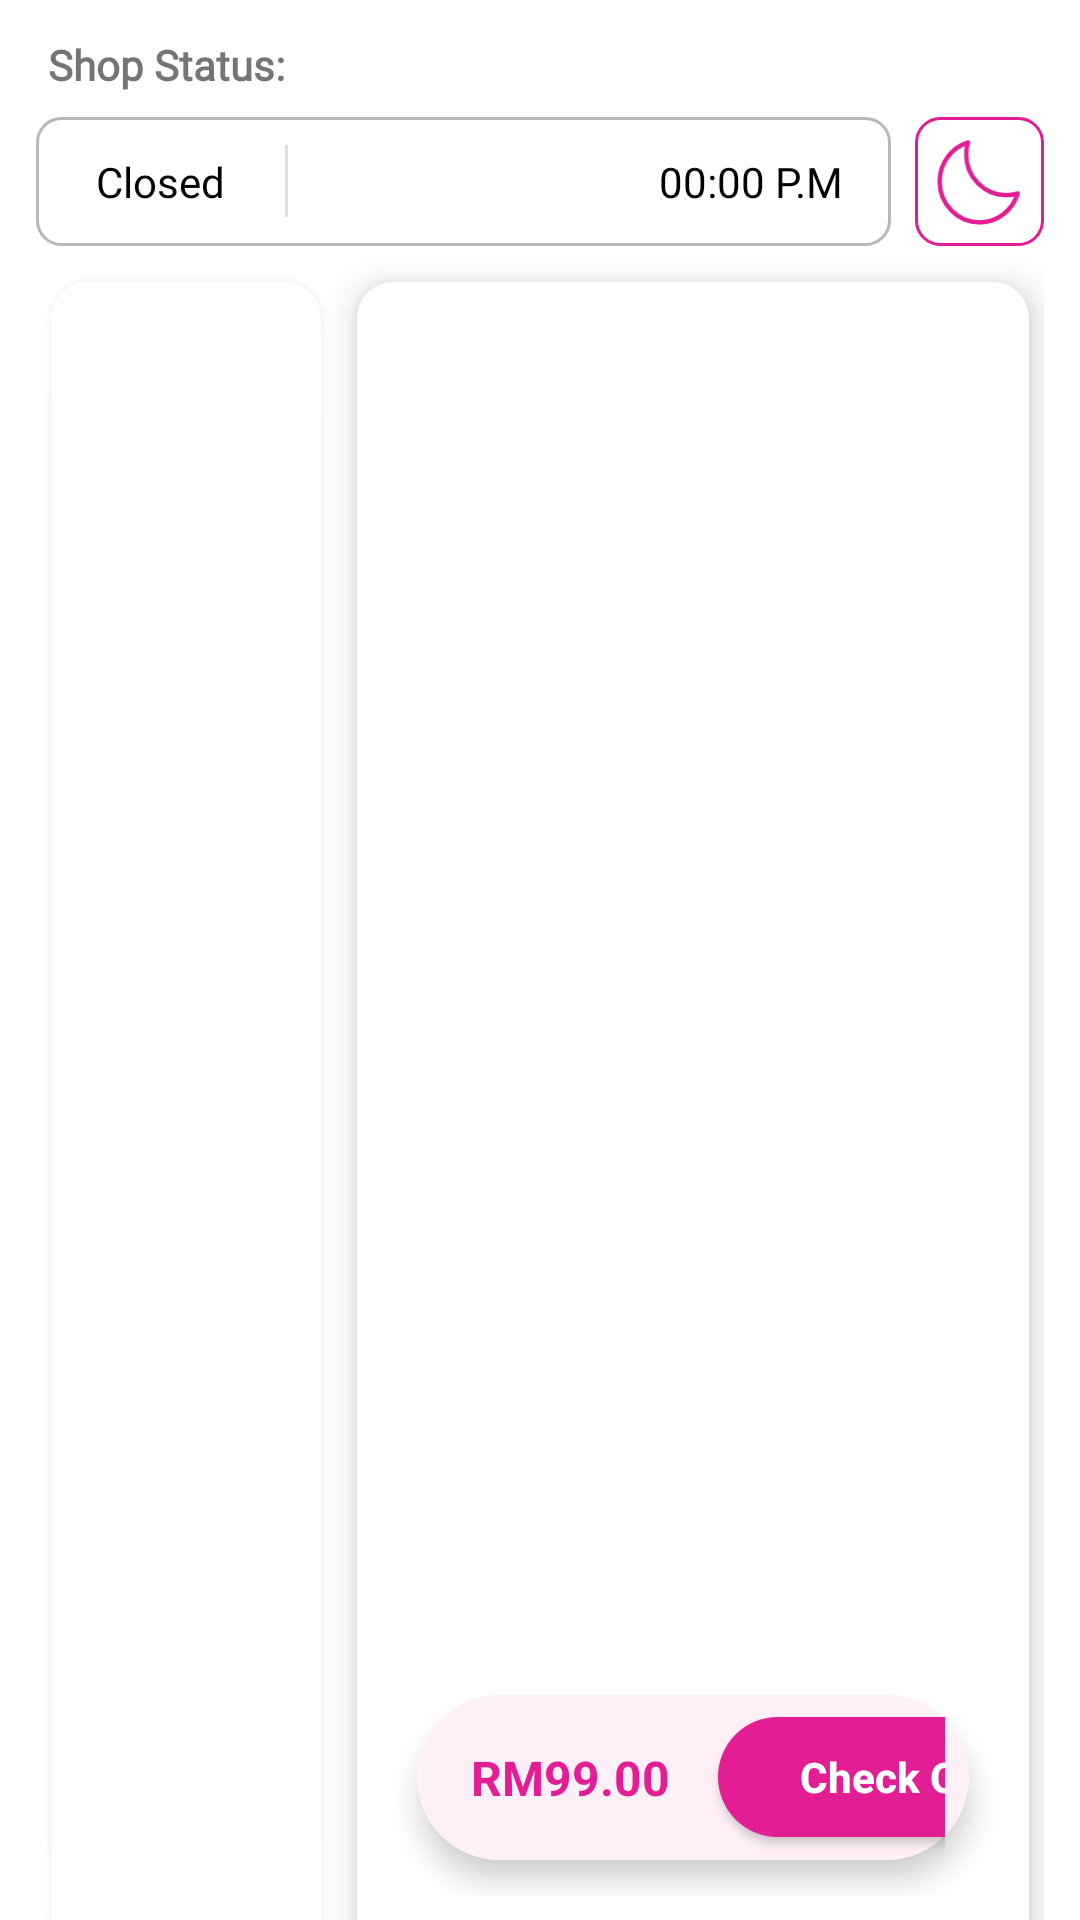

Here is an Android app screen rendered from its layout file. Give the layout XML and the strings, colors and styles it references.
<!-- AndroidManifest.xml: application theme Theme.Design.Light.NoActionBar -->
<!-- res/layout/fragment_menu.xml -->
<?xml version="1.0" encoding="utf-8"?>
<androidx.constraintlayout.widget.ConstraintLayout
    xmlns:android="http://schemas.android.com/apk/res/android"
    xmlns:app="http://schemas.android.com/apk/res-auto"
    xmlns:tools="http://schemas.android.com/tools"
    android:layout_width="match_parent"
    android:layout_height="match_parent"
    android:paddingHorizontal="12dp"
    android:paddingTop="12dp"
    android:paddingBottom="0dp"
    android:background="@color/white">

    
    <TextView
        android:id="@+id/textView"
        android:layout_width="wrap_content"
        android:layout_height="wrap_content"
        android:layout_marginStart="4dp"
        android:text="Shop Status:"
        android:textSize="14sp"
        android:fontFamily="@font/poppins_medium"
        android:textStyle="bold"
        app:layout_constraintStart_toStartOf="parent"
        app:layout_constraintTop_toTopOf="parent" />

    <LinearLayout
        android:id="@+id/linearLayout3"
        android:layout_width="0dp"
        android:layout_height="wrap_content"
        android:layout_marginTop="8dp"
        android:gravity="center_vertical"
        android:orientation="horizontal"
        app:layout_constraintTop_toBottomOf="@id/textView"
        app:layout_constraintStart_toStartOf="parent"
        app:layout_constraintEnd_toEndOf="parent">

        
        <LinearLayout
            android:id="@+id/divider"
            android:layout_width="0dp"
            android:layout_height="43dp"
            android:layout_weight="1"
            android:background="@drawable/rounded_time"
            android:gravity="center_vertical"
            android:orientation="horizontal"
            android:paddingHorizontal="8dp">

            
            <TextView
                android:id="@+id/chipStatus"
                android:layout_width="wrap_content"
                android:layout_height="36dp"
                android:fontFamily="@font/poppins_semi_bold"
                android:gravity="center"
                android:paddingHorizontal="12dp"
                android:text="Closed"
                android:textColor="@android:color/black" />

            
            <View
                android:layout_width="1dp"
                android:layout_height="24dp"
                android:layout_marginHorizontal="8dp"
                android:background="@color/thinLine" />

            
            <TextView
                android:id="@+id/chipTime"
                android:layout_width="0dp"
                android:layout_height="36dp"
                android:layout_weight="1"
                android:fontFamily="@font/poppins_semi_bold"
                android:gravity="end|center_vertical"
                android:paddingEnd="8dp"
                android:text="00:00 P.M"
                android:textAlignment="viewEnd"
                android:textColor="@color/black" />
        </LinearLayout>

        
        <Space
            android:layout_width="8dp"
            android:layout_height="wrap_content" />

        
        <ImageView
            android:id="@+id/btnPickTime"
            android:layout_width="43dp"
            android:layout_height="43dp"
            android:background="@drawable/rounded_time_state"
            android:padding="6dp"
            android:src="@drawable/ic_moon" />
    </LinearLayout>

    
    <androidx.constraintlayout.widget.ConstraintLayout
        android:id="@+id/panelSidebar"
        android:layout_width="90dp"
        android:layout_height="0dp"
        android:layout_marginTop="12dp"
        android:layout_marginEnd="12dp"
        android:layout_marginStart="5dp"
        android:background="@drawable/bg_panel"
        android:elevation="5dp"
        android:padding="8dp"
        app:layout_constraintTop_toBottomOf="@id/linearLayout3"
        app:layout_constraintBottom_toBottomOf="parent"
        app:layout_constraintStart_toStartOf="parent">

        <androidx.recyclerview.widget.RecyclerView
            android:id="@+id/rvCategories"
            android:layout_width="0dp"
            android:layout_height="0dp"
            android:clipToPadding="false"
            android:paddingVertical="8dp"
            app:layout_constraintTop_toTopOf="parent"
            app:layout_constraintBottom_toBottomOf="parent"
            app:layout_constraintStart_toStartOf="parent"
            app:layout_constraintEnd_toEndOf="parent" />

    </androidx.constraintlayout.widget.ConstraintLayout>

    
    <androidx.constraintlayout.widget.ConstraintLayout
        android:id="@+id/panelProducts"
        android:layout_width="0dp"
        android:layout_height="0dp"
        android:layout_marginTop="12dp"
        android:layout_marginStart="12dp"
        android:layout_marginEnd="5dp"
        android:background="@drawable/bg_panel"
        android:elevation="8dp"
        android:padding="8dp"
        app:layout_constraintTop_toBottomOf="@id/linearLayout3"
        app:layout_constraintBottom_toBottomOf="parent"
        app:layout_constraintStart_toEndOf="@id/panelSidebar"
        app:layout_constraintEnd_toEndOf="parent">

        <androidx.recyclerview.widget.RecyclerView
            android:id="@+id/rvProducts"
            android:layout_width="0dp"
            android:layout_height="0dp"
            android:clipToPadding="false"
            android:overScrollMode="never"
            android:paddingBottom="88dp"
            app:layout_constraintTop_toTopOf="parent"
            app:layout_constraintBottom_toBottomOf="parent"
            app:layout_constraintStart_toStartOf="parent"
            app:layout_constraintEnd_toEndOf="parent" />

        <include
            layout="@layout/checkout_bar"
            android:id="@+id/checkoutBar"
            android:layout_width="0dp"
            android:layout_height="55dp"
            android:layout_margin="12dp"
            app:layout_constraintStart_toStartOf="parent"
            app:layout_constraintEnd_toEndOf="parent"
            app:layout_constraintBottom_toBottomOf="parent"/>

    </androidx.constraintlayout.widget.ConstraintLayout>

</androidx.constraintlayout.widget.ConstraintLayout>
<!-- res/layout/checkout_bar.xml (included above) -->
<?xml version="1.0" encoding="utf-8"?>
<LinearLayout xmlns:android="http://schemas.android.com/apk/res/android"
    xmlns:app="http://schemas.android.com/apk/res-auto"
    android:id="@+id/checkoutBar"
    android:layout_width="wrap_content"
    android:layout_height="56dp"
    android:orientation="horizontal"
    android:gravity="center_vertical"
    android:paddingStart="18dp"
    android:paddingEnd="8dp"
    android:background="@drawable/bg_checkout_container"
    android:elevation="6dp">

    <TextView
        android:id="@+id/tvTotal"
        android:layout_width="wrap_content"
        android:layout_height="wrap_content"
        android:text="RM99.00"
        android:textStyle="bold"
        android:textSize="16sp"
        android:textColor="@color/primaryPink"/>

    <Space
        android:layout_width="16dp"
        android:layout_height="0dp" />

    <Button
        android:id="@+id/btnCheckout"
        android:layout_width="120dp"
        android:layout_height="40dp"
        android:text="Check Out"
        android:textAllCaps="false"
        android:textStyle="bold"
        android:layout_gravity="end|center"
        android:textColor="@android:color/white"
        app:cornerRadius="20dp"
        android:background="@drawable/enabled_rounded_btn"
       />

</LinearLayout>
<!-- resources referenced by this layout -->
<resources>
  <color name="black">#FF000000</color>
  <color name="primaryPink">#E31D94</color>
  <color name="thinLine">#E2DFDF</color>
  <color name="white">#FFFFFFFF</color>
  <!-- drawable bg_checkout_container (drawable) -->
  <?xml version="1.0" encoding="utf-8"?>
  <shape xmlns:android="http://schemas.android.com/apk/res/android">
      <solid android:color="@color/selectedBtnBG"/>  
      <corners android:radius="28dp"/>
  </shape>
  <!-- drawable bg_panel (drawable) -->
  <shape xmlns:android="http://schemas.android.com/apk/res/android"
      android:shape="rectangle">
  
      
      <solid android:color="@android:color/white" />
  
      
      <corners android:radius="12dp"
          android:bottomLeftRadius="0dp"
          android:bottomRightRadius="0dp"/>
  
      
      <padding
          android:left="4dp"
          android:top="4dp"
          android:right="4dp"
          android:bottom="4dp" />
  
      
  </shape>
  <!-- drawable enabled_rounded_btn (drawable) -->
  <?xml version="1.0" encoding="utf-8"?>
  <shape xmlns:android="http://schemas.android.com/apk/res/android"
      android:shape="rectangle">
      <solid android:color="@color/primaryPink"/>
      <corners android:radius="25dp"/>
  </shape>
  <!-- drawable ic_moon (drawable) -->
  <vector xmlns:android="http://schemas.android.com/apk/res/android"
      android:width="20dp"
      android:height="21dp"
      android:viewportWidth="20"
      android:viewportHeight="21">
    <path
        android:pathData="M7,4.366C7,9.458 11.029,13.585 16,13.585C16.909,13.585 17.787,13.448 18.614,13.191C17.494,16.976 14.061,19.732 10,19.732C5.029,19.732 1,15.604 1,10.512C1,6.352 3.69,2.835 7.386,1.688C7.135,2.535 7,3.434 7,4.366Z"
        android:strokeLineJoin="round"
        android:strokeWidth="1"
        android:fillColor="#00000000"
        android:strokeColor="@color/primaryPink"
        android:strokeLineCap="round"/>
  </vector>
  <!-- drawable rounded_time (drawable) -->
  <?xml version="1.0" encoding="utf-8"?>
  <selector xmlns:android="http://schemas.android.com/apk/res/android">
      <item>
          <shape  android:shape="rectangle">
  
              <solid android:color="@color/white" />
  
              <corners android:radius="8dp" />
  
              <padding
                  android:left="8dp"
                  android:top="6dp"
                  android:right="8dp"
                  android:bottom="6dp"/>
  
              <stroke android:width="1dp" android:color="@color/timeBorder"/>
          </shape>
      </item>
  </selector>
  <!-- drawable rounded_time_state (drawable) -->
  <?xml version="1.0" encoding="utf-8"?>
  <selector xmlns:android="http://schemas.android.com/apk/res/android">
      <item>
          <shape  android:shape="rectangle">
  
              <solid android:color="@color/white" />
  
              <corners android:radius="8dp" />
  
              <padding
                  android:left="8dp"
                  android:top="6dp"
                  android:right="8dp"
                  android:bottom="6dp"/>
  
              <stroke android:width="1dp" android:color="@color/primaryPink"/>
          </shape>
      </item>
  </selector>
  <color name="selectedBtnBG">#FFF0F8</color>
  <color name="timeBorder">#B8B8B8</color>
</resources>
